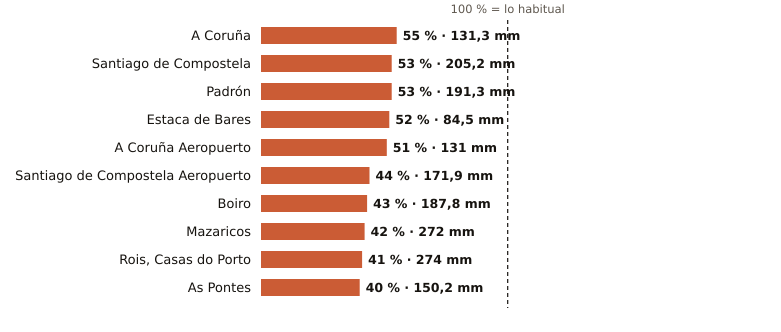

Data behind this chart, as committed beside it:
estacion, provincia, indicativo, mm_otono, referencia_mm, pct, periodo_referencia, hasta, hora
A Coruña, A Coruña, 1387, 131.3, 237.8, 55, 1991-2020, 2026-11-12, 
Santiago de Compostela, A Coruña, 1475X, 205.2, 386.6, 53, 1991-2020, 2026-11-12, 
Padrón, A Coruña, 1473A, 191.3, 360.8, 53, 1997-2025, 2026-11-12, 
Estaca de Bares, A Coruña, 1351, 84.5, 162.6, 52, 1995-2025, 2026-11-12, 
A Coruña Aeropuerto, A Coruña, 1387E, 131.0, 255.9, 51, 1991-2020, 2026-11-12, 
Santiago de Compostela Aeropuerto, A Coruña, 1428, 171.9, 395.0, 44, 1991-2020, 2026-11-12, 
Boiro, A Coruña, 1442U, 187.8, 440.9, 43, 1991-2020, 2026-11-12, 22
Mazaricos, A Coruña, 1406X, 272.0, 643.9, 42, 2007-2025, 2026-11-12, 23
Rois, Casas do Porto, A Coruña, 1476R, 274.0, 666.9, 41, 1991-2020, 2026-11-12, 22
As Pontes, A Coruña, 1363X, 150.2, 375.4, 40, 2009-2025, 2026-11-12, 22
